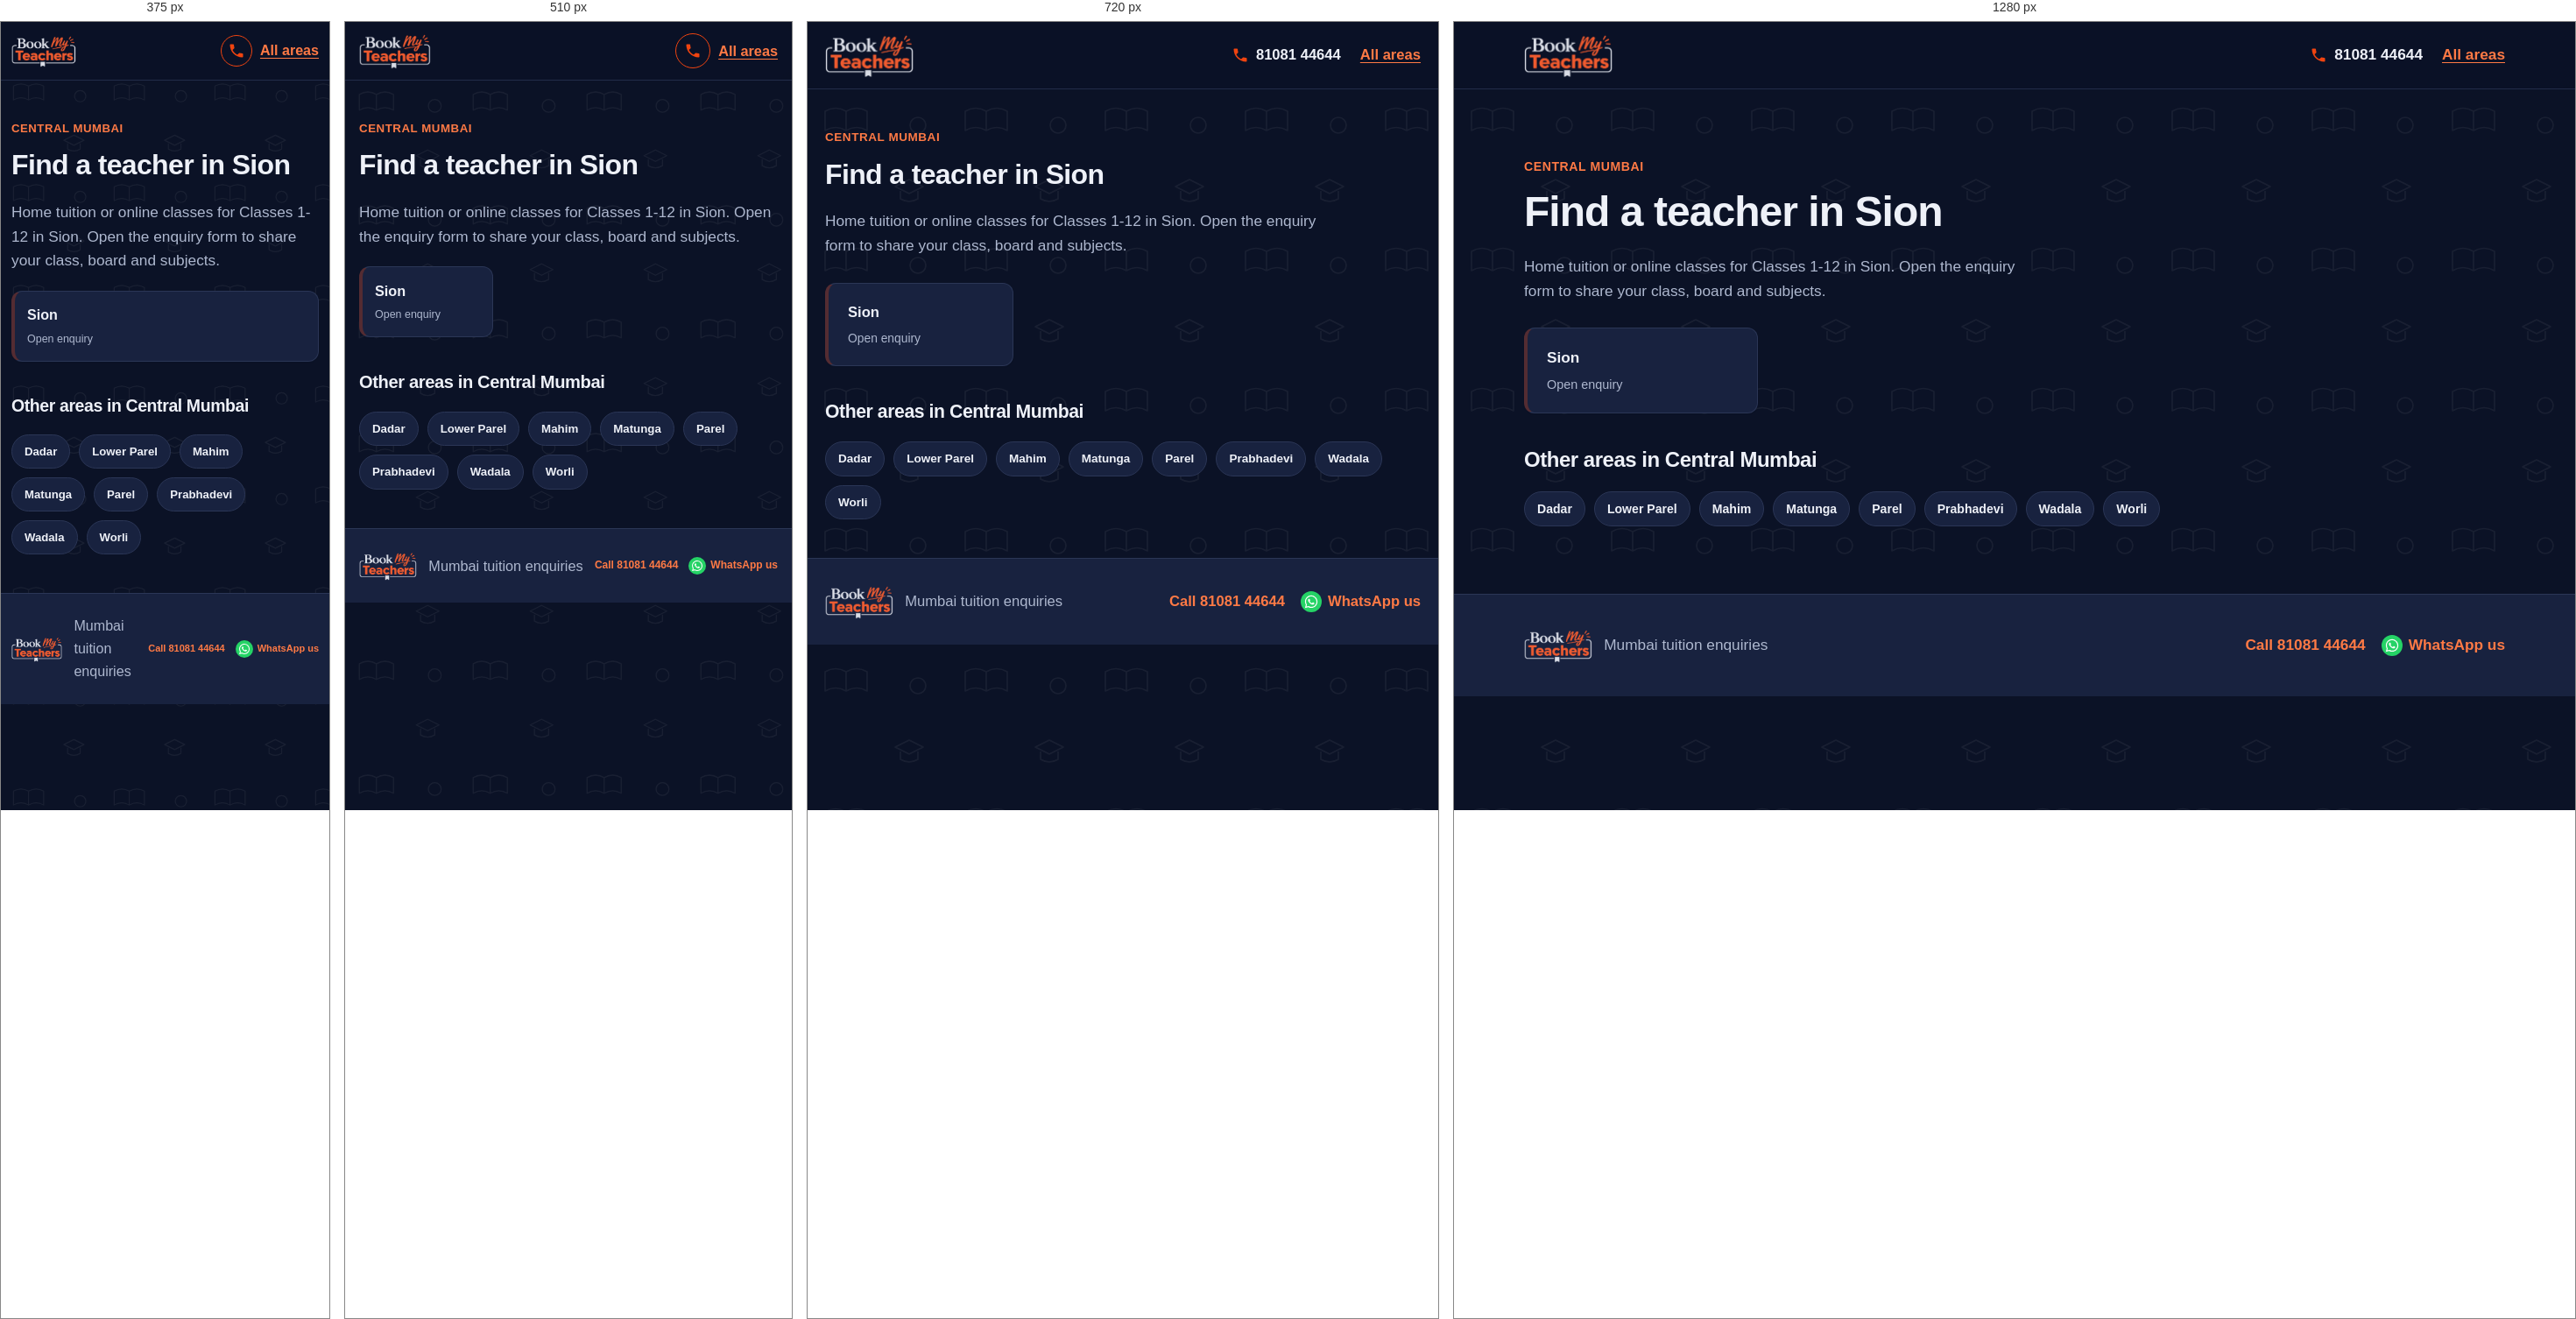
Rendered at 375 px, 510 px, 720 px and 1280 px, left to right.

<!-- file: sion.html -->
<!DOCTYPE html>
<html lang="en">
<head>
  <meta charset="UTF-8">
  <meta name="viewport" content="width=device-width, initial-scale=1">
  <meta name="theme-color" content="#141e38">
  <link rel="icon" href="logo.png" type="image/png">
  <meta name="description" content="Looking for a tutor in Sion, Mumbai? Choose your locality and share your class, board and subjects.">
  <title>Home Tuition &amp; Online Classes in Sion, Mumbai | BookMyTeachers</title>
  <link rel="stylesheet" href="styles.css">
</head>
<body>
  <a class="skip-link" href="#main">Skip to content</a>
  <header class="site-header">
    <div class="container nav">
      <a class="logo" href="index.html"><img src="logo.png" width="208" height="105" alt="BookMyTeachers - home"></a>
      <div class="nav-actions"><a class="call-link" href="tel:+918108144644" aria-label="Call 81081 44644"><svg viewBox="0 0 24 24" aria-hidden="true"><path d="M6.6 10.8c1.4 2.8 3.8 5.1 6.6 6.6l2.2-2.2c.3-.3.7-.4 1-.2 1.1.4 2.3.6 3.6.6.6 0 1 .4 1 1V20c0 .6-.4 1-1 1C10.6 21 3 13.4 3 4c0-.6.4-1 1-1h3.5c.6 0 1 .4 1 1 0 1.3.2 2.5.6 3.6.1.3 0 .7-.2 1z"/></svg><span>81081 44644</span></a><a class="back-link" href="index.html">All areas</a></div>
    </div>
  </header>

  <main id="main" class="container section area-page">
    <p class="eyebrow">CENTRAL MUMBAI</p>
    <h1 class="page-title">Find a teacher in Sion</h1>
    <p class="muted area-page-lead">Home tuition or online classes for Classes 1-12 in Sion. Open the enquiry form to share your class, board and subjects.</p>

    <div class="area-grid">
      <a class="area-card" href="enquiry.html?area=Sion" aria-label="Open teacher enquiry for Sion">
        <strong>Sion</strong><small>Open enquiry</small>
      </a>
    </div>

    <h2>Other areas in Central Mumbai</h2>
    <div class="pills"><a class="pill" href="dadar.html">Dadar</a><a class="pill" href="lower-parel.html">Lower Parel</a><a class="pill" href="mahim.html">Mahim</a><a class="pill" href="matunga.html">Matunga</a><a class="pill" href="parel.html">Parel</a><a class="pill" href="prabhadevi.html">Prabhadevi</a><a class="pill" href="wadala.html">Wadala</a><a class="pill" href="worli.html">Worli</a></div>
  </main>

  <footer class="site-footer">
    <div class="container footer-row"><img class="footer-logo" src="logo.png" width="80" height="40" alt="BookMyTeachers"><span>Mumbai tuition enquiries</span><div class="footer-contact"><a href="tel:+918108144644">Call 81081 44644</a><a href="https://wa.me/918108144644" target="_blank" rel="noopener">WhatsApp us</a></div></div>
  </footer>
</body>
</html>


/* @media block from styles.css */
@media (max-width: 900px) {
    .container { width: min(100% - 40px, 760px); }
    .hero-layout, .enquiry-layout { grid-template-columns: minmax(0, 1fr); }
    .trust-grid { grid-template-columns: repeat(2, minmax(0, 1fr)); }
    .sidebar { position: static; }
  }

/* @media block from styles.css */
@media (max-width: 640px) {
    :root { --header-h: 66px; --card-min: 150px; }
    .container { width: calc(100% - 32px); }
    .logo img { height: 42px; max-width: 145px; }
    .nav { gap: 10px; }
    .nav-actions { gap: 9px; }
    .nav-actions .button { min-height: 42px; padding: 9px 12px; font-size: .82rem; white-space: nowrap; }
    .nav-actions .call-link {
      justify-content: center;
      width: 40px; height: 40px;
      border: 1.5px solid var(--brand-orange);
      border-radius: 50%;
    }
    .nav-actions .call-link span { position: absolute; left: -9999px; }

    .hero-layout { gap: 28px; }
    .hero h1 { line-height: 1.08; letter-spacing: -.035em; }
    .chips { gap: 8px; margin-top: 18px; }
    .chips span, .chips-links a { padding: 8px 11px; }
    .popular-label { margin-top: 22px; }

    .form-grid { grid-template-columns: minmax(0, 1fr); }
    .subject-options { gap: 8px; }
    .subject-chip { padding: 9px 10px; font-size: .9rem; }

    .trust-grid { grid-template-columns: minmax(0, 1fr); }
    .section-heading { display: grid; grid-template-columns: minmax(0, 1fr); align-items: start; gap: 14px; }
    .search-box { width: 100%; }
    .area-grid { gap: 10px; margin-block: 20px; }
    .area-card { padding: 14px; }
    .area-card small { font-size: .78rem; }

    .footer-logo { height: 34px; max-width: 72px; }
    .footer-contact { gap: 6px 12px; }
    .footer-contact a { min-height: 36px; gap: 5px; font-size: 12px; }
    .footer-contact svg { flex-basis: 16px; width: 16px; height: 16px; }
    .footer-contact a[href*="wa.me"]::before { flex-basis: 20px; width: 20px; height: 20px; }
  }

/* @media block from styles.css */
@media (max-width: 380px) {
    :root { --card-min: 100%; }
    .container { width: calc(100% - 24px); }
    .logo img { height: 38px; max-width: 120px; }
    .nav-actions .button { padding-inline: 9px; font-size: .76rem; }
    .nav-actions .call-link { width: 36px; height: 36px; }
    .footer-logo { height: 30px; max-width: 60px; }
    .footer-contact a { font-size: 11px; }
  }

/* @media block from styles.css */
@media (max-width: 800px) and (orientation: landscape) {
    .hero-layout { grid-template-columns: repeat(2, minmax(0, 1fr)); gap: 20px; padding-block: 28px 36px; }
    .hero h1 { font-size: clamp(1.8rem, 4vw, 2.5rem); }
  }

/* @media block from styles.css */
@media (max-width: 640px) {
  /* Scale the page pattern for smaller screens */
  body::before {
    background-size: 130px 130px;
  }

  /* Keep the hero artwork fitted to mobile width */
  .hero {
    background-image:
      radial-gradient(circle at 90% 5%, #f0441030, transparent 48%),
      url("hero-bg.svg");
    background-position: center, center bottom;
    background-size: 100% 100%, 100% auto;
    background-repeat: no-repeat, no-repeat;
    background-color: var(--navy);
  }

  .hero-layout {
    padding-block: 36px 48px;
  }

  /* Make the area-section pattern more compact */
  .band-areas {
    background-size: 130px 130px, 100% 100%;
  }
}

/* @media block from styles.css */
@media (max-width: 380px) {
  .hero-layout {
    padding-block: 28px 38px;
  }

  body::before {
    background-size: 115px 115px;
  }

  .band-areas {
    background-size: 115px 115px, 100% 100%;
  }
}